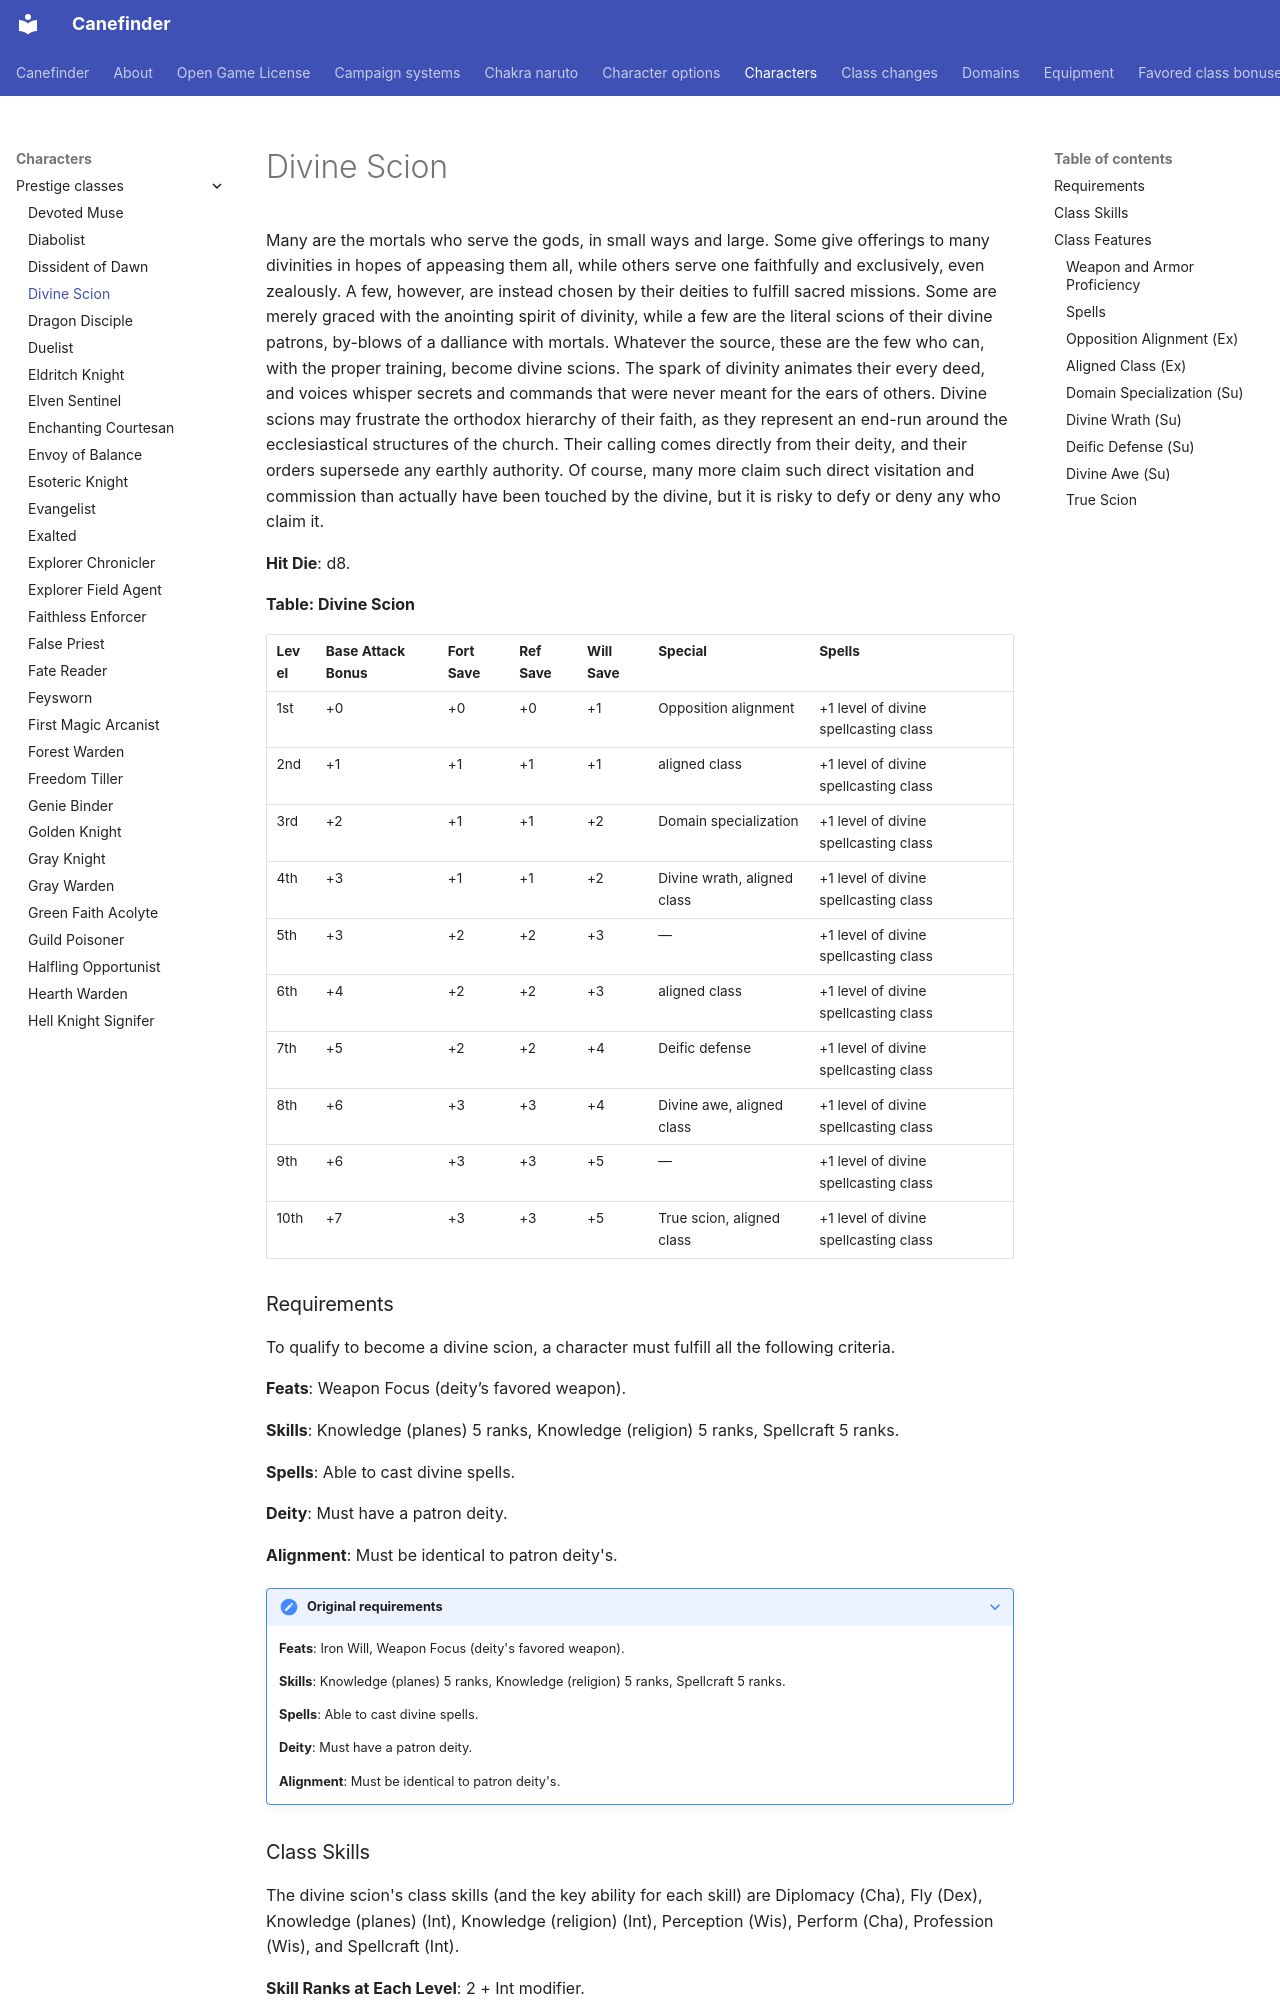

repository: canefinderhouserules/Canefinderhouserules · page: characters/prestige-classes/divine-scion/index.html · generator: mkdocs

# Divine Scion

Many are the mortals who serve the gods, in small ways and large. Some give offerings to many divinities in hopes of appeasing them all, while others serve one faithfully and exclusively, even zealously. A few, however, are instead chosen by their deities to fulfill sacred missions. Some are merely graced with the anointing spirit of divinity, while a few are the literal scions of their divine patrons, by-blows of a dalliance with mortals. Whatever the source, these are the few who can, with the proper training, become divine scions. The spark of divinity animates their every deed, and voices whisper secrets and commands that were never meant for the ears of others. Divine scions may frustrate the orthodox hierarchy of their faith, as they represent an end-run around the ecclesiastical structures of the church. Their calling comes directly from their deity, and their orders supersede any earthly authority. Of course, many more claim such direct visitation and commission than actually have been touched by the divine, but it is risky to defy or deny any who claim it.

**Hit Die**: d8.

**Table: Divine Scion**

| Level | Base Attack Bonus | Fort Save | Ref Save | Will Save | Special | Spells |
|---|---|---|---|---|---|---|
| 1st | +0 | +0 | +0 | +1 | Opposition alignment | +1 level of divine spellcasting class |
| 2nd | +1 | +1 | +1 | +1 | aligned class | +1 level of divine spellcasting class |
| 3rd | +2 | +1 | +1 | +2 | Domain specialization | +1 level of divine spellcasting class |
| 4th | +3 | +1 | +1 | +2 | Divine wrath, aligned class | +1 level of divine spellcasting class |
| 5th | +3 | +2 | +2 | +3 | — | +1 level of divine spellcasting class |
| 6th | +4 | +2 | +2 | +3 | aligned class | +1 level of divine spellcasting class |
| 7th | +5 | +2 | +2 | +4 | Deific defense | +1 level of divine spellcasting class |
| 8th | +6 | +3 | +3 | +4 | Divine awe, aligned class | +1 level of divine spellcasting class |
| 9th | +6 | +3 | +3 | +5 | — | +1 level of divine spellcasting class |
| 10th | +7 | +3 | +3 | +5 | True scion, aligned class | +1 level of divine spellcasting class |

### Requirements

To qualify to become a divine scion, a character must fulfill all the following criteria.

**Feats**: Weapon Focus (deity’s favored weapon).

**Skills**: Knowledge (planes) 5 ranks, Knowledge (religion) 5 ranks, Spellcraft 5 ranks.

**Spells**: Able to cast divine spells.

**Deity**: Must have a patron deity.

**Alignment**: Must be identical to patron deity's.

??? note "Original requirements"

    **Feats**: Iron Will, Weapon Focus (deity's favored weapon).

    **Skills**: Knowledge (planes) 5 ranks, Knowledge (religion) 5 ranks, Spellcraft 5 ranks.

    **Spells**: Able to cast divine spells.

    **Deity**: Must have a patron deity.

    **Alignment**: Must be identical to patron deity's.

### Class Skills

The divine scion's class skills (and the key ability for each skill) are Diplomacy (Cha), Fly (Dex), Knowledge (planes) (Int), Knowledge (religion) (Int), Perception (Wis), Perform (Cha), Profession (Wis), and Spellcraft (Int).

**Skill Ranks at Each Level**: 2 + Int modifier.

### Class Features

The following are class features of the divine scion prestige class.

#### Weapon and Armor Proficiency

A divine scion gains no additional weapon or armor proficiencies. She can select [Greater Weapon Focus](../../rules/feats/greater-weapon-focus.md), [Weapon Specialization](../../rules/feats/weapon-specialization.md), and [Greater Weapon Specialization](../../rules/feats/greater-weapon-specialization.md) as feats once she qualifies for them normally (although she does not have to fulfill the prerequisite of having fighter levels in order to select these feats).
